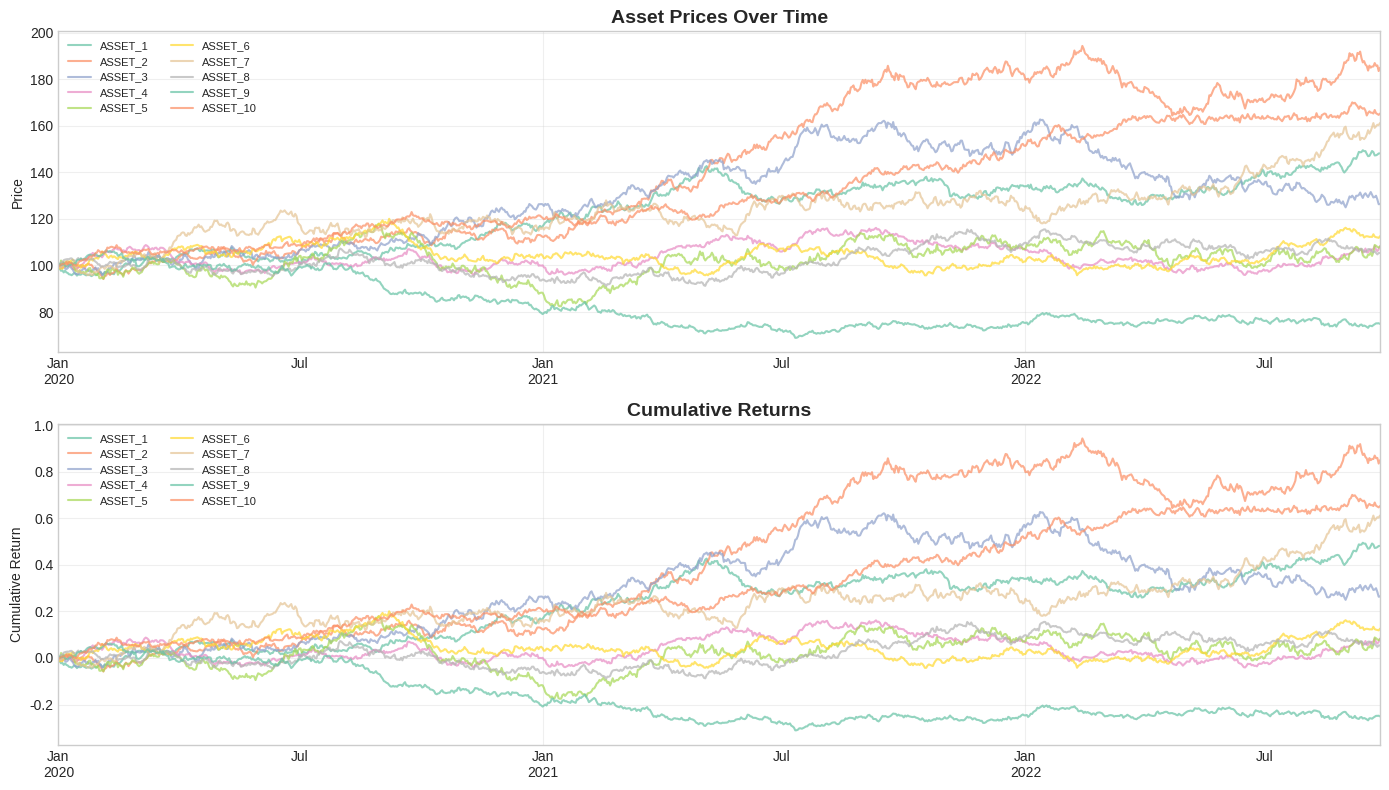
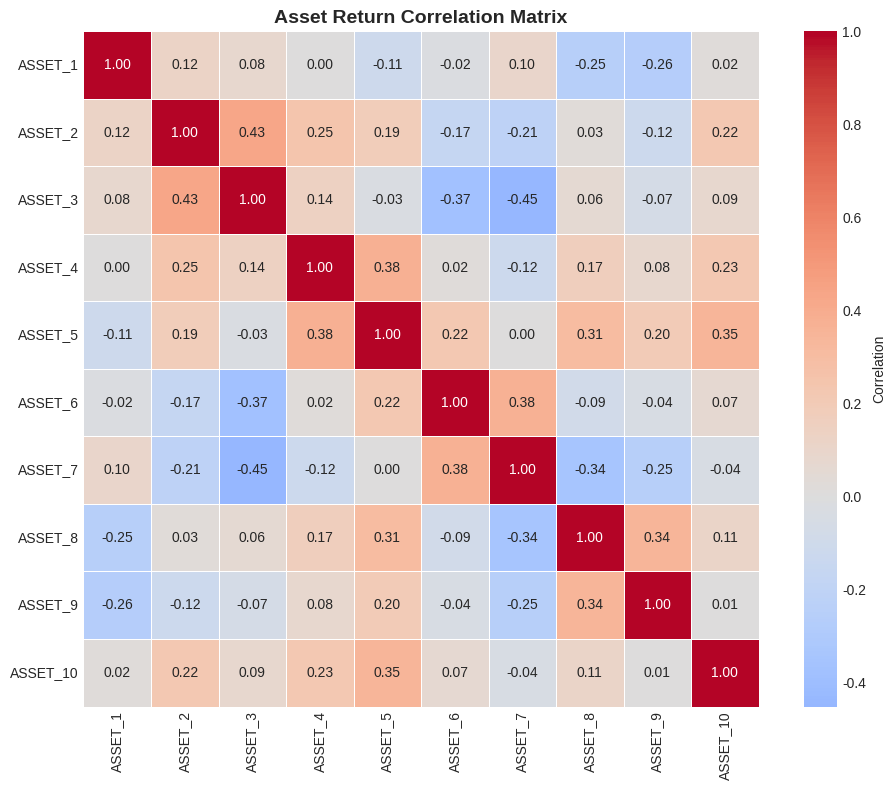
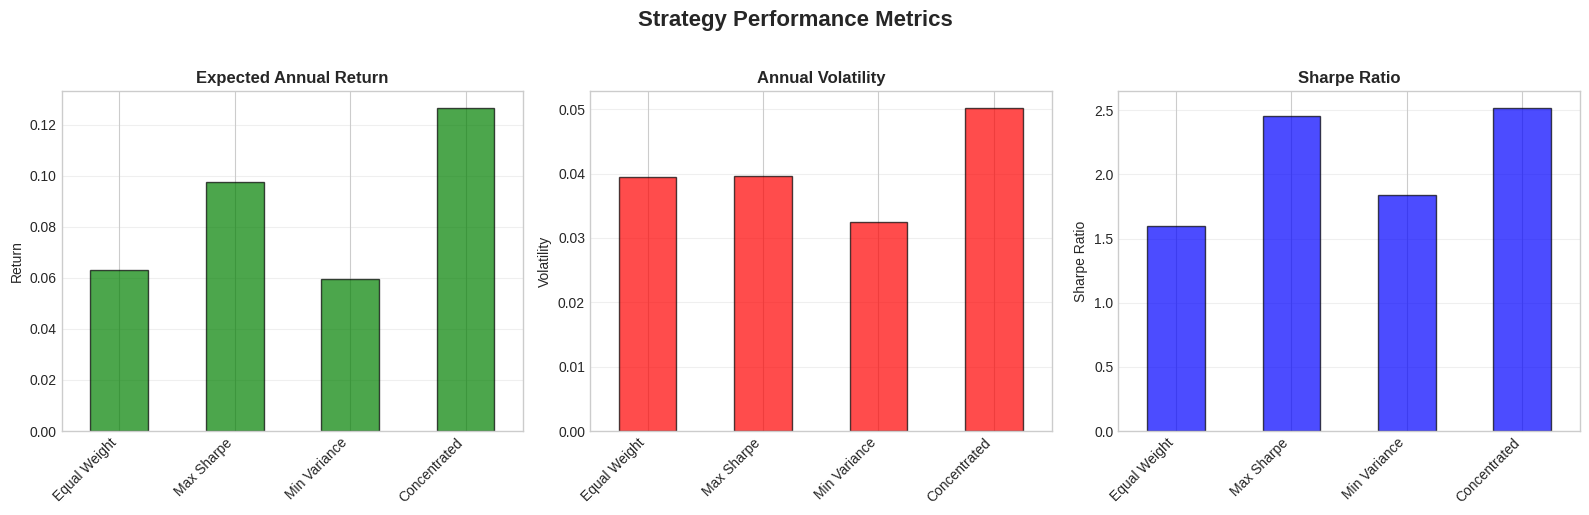
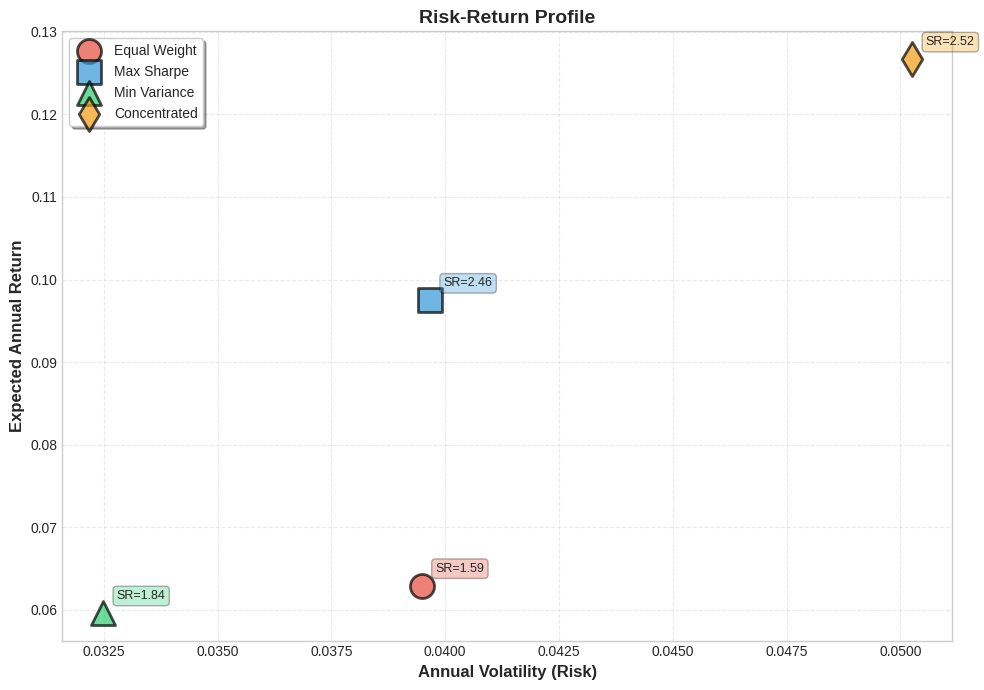
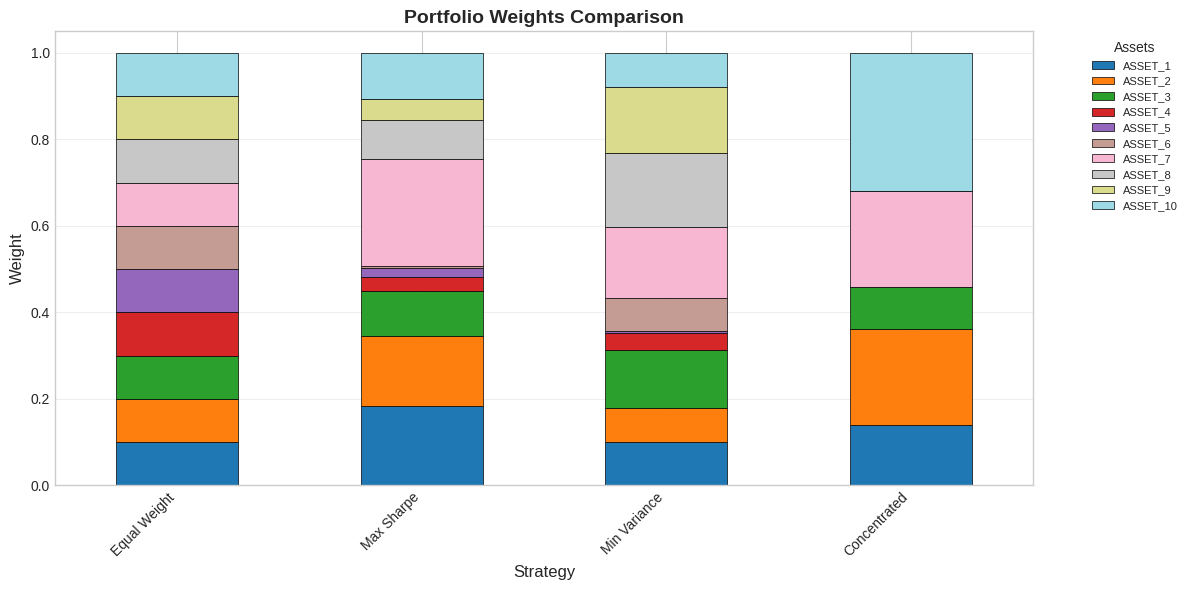

Write the Python code that produced these figures, in order.
import sys
sys.path.append('..')

import numpy as np
import pandas as pd
import matplotlib.pyplot as plt
import seaborn as sns

# Set random seed for reproducibility
np.random.seed(42)

# Configure plotting
plt.style.use('seaborn-v0_8-whitegrid')
sns.set_palette('Set2')
%matplotlib inline

print("✓ Setup complete!")

# Parameters
n_assets = 10
n_days = 1000
tickers = [f'ASSET_{i+1}' for i in range(n_assets)]

# Generate factor-based returns
n_factors = 3
factor_loadings = np.random.randn(n_assets, n_factors) * 0.3
factor_returns = np.random.randn(n_days, n_factors) * 0.01
idiosyncratic_returns = np.random.randn(n_days, n_assets) * 0.005

# Combined returns with positive drift
drift = np.random.uniform(0.0001, 0.0005, n_assets)
returns_matrix = factor_returns @ factor_loadings.T + idiosyncratic_returns + drift

# Create DataFrame
dates = pd.date_range('2020-01-01', periods=n_days, freq='D')
returns = pd.DataFrame(returns_matrix, index=dates, columns=tickers)

# Generate prices
prices = (1 + returns).cumprod() * 100

print(f"Generated {n_assets} assets with {n_days} daily observations")
print(f"Date range: {dates[0].date()} to {dates[-1].date()}")

# Display sample
returns.head()

# Price evolution
fig, axes = plt.subplots(2, 1, figsize=(14, 8))

# Plot prices
prices.plot(ax=axes[0], linewidth=1.5, alpha=0.7)
axes[0].set_title('Asset Prices Over Time', fontsize=14, fontweight='bold')
axes[0].set_ylabel('Price')
axes[0].legend(loc='upper left', ncol=2, fontsize=8)
axes[0].grid(True, alpha=0.3)

# Plot cumulative returns
cumulative_returns = (1 + returns).cumprod() - 1
cumulative_returns.plot(ax=axes[1], linewidth=1.5, alpha=0.7)
axes[1].set_title('Cumulative Returns', fontsize=14, fontweight='bold')
axes[1].set_ylabel('Cumulative Return')
axes[1].legend(loc='upper left', ncol=2, fontsize=8)
axes[1].grid(True, alpha=0.3)

plt.tight_layout()
plt.show()

# Compute statistics
annual_returns = returns.mean() * 252
annual_volatility = returns.std() * np.sqrt(252)
sharpe_ratios = annual_returns / annual_volatility

# Summary statistics
summary_stats = pd.DataFrame({
    'Annual Return': annual_returns,
    'Annual Volatility': annual_volatility,
    'Sharpe Ratio': sharpe_ratios
})

print("Asset Statistics:")
print(summary_stats.round(4))
print(f"\nAverage Sharpe Ratio: {sharpe_ratios.mean():.3f}")

# Correlation analysis
correlation_matrix = returns.corr()

fig, ax = plt.subplots(figsize=(10, 8))
sns.heatmap(correlation_matrix, annot=True, fmt='.2f', cmap='coolwarm', 
            center=0, square=True, linewidths=0.5, ax=ax,
            cbar_kws={'label': 'Correlation'})
ax.set_title('Asset Return Correlation Matrix', fontsize=14, fontweight='bold')
plt.tight_layout()
plt.show()

print(f"Average correlation: {correlation_matrix.values[np.triu_indices_from(correlation_matrix.values, k=1)].mean():.3f}")

# Covariance matrix (annualized)
cov_matrix = returns.cov() * 252

# Portfolio evaluation function
def evaluate_portfolio(weights, returns, cov_matrix):
    """Calculate portfolio metrics."""
    port_return = (weights * returns).sum()
    port_vol = np.sqrt(weights.values @ cov_matrix.values @ weights.values)
    sharpe = port_return / port_vol if port_vol > 0 else 0
    n_assets = (weights > 1e-4).sum()
    
    return {
        'return': port_return,
        'volatility': port_vol,
        'sharpe': sharpe,
        'n_assets': n_assets
    }

equal_weights = pd.Series(1.0 / n_assets, index=tickers)
equal_metrics = evaluate_portfolio(equal_weights, annual_returns, cov_matrix)

print("Equal Weight Portfolio:")
print(f"  Expected Return: {equal_metrics['return']:.2%}")
print(f"  Volatility: {equal_metrics['volatility']:.2%}")
print(f"  Sharpe Ratio: {equal_metrics['sharpe']:.3f}")

# Random search for maximum Sharpe ratio
best_sharpe = -np.inf
best_weights = None

for _ in range(10000):
    w = np.random.dirichlet(np.ones(n_assets))
    port_return = (w * annual_returns.values).sum()
    port_vol = np.sqrt(w @ cov_matrix.values @ w)
    sharpe = port_return / port_vol if port_vol > 0 else 0
    
    if sharpe > best_sharpe:
        best_sharpe = sharpe
        best_weights = w

max_sharpe_weights = pd.Series(best_weights, index=tickers)
max_sharpe_metrics = evaluate_portfolio(max_sharpe_weights, annual_returns, cov_matrix)

print("Maximum Sharpe Portfolio:")
print(f"  Expected Return: {max_sharpe_metrics['return']:.2%}")
print(f"  Volatility: {max_sharpe_metrics['volatility']:.2%}")
print(f"  Sharpe Ratio: {max_sharpe_metrics['sharpe']:.3f}")
print(f"\nTop 5 holdings:")
print(max_sharpe_weights.nlargest(5).round(4))

# Random search for minimum variance
min_var = np.inf
min_var_weights = None

for _ in range(10000):
    w = np.random.dirichlet(np.ones(n_assets))
    port_var = w @ cov_matrix.values @ w
    
    if port_var < min_var:
        min_var = port_var
        min_var_weights = w

min_variance_weights = pd.Series(min_var_weights, index=tickers)
min_var_metrics = evaluate_portfolio(min_variance_weights, annual_returns, cov_matrix)

print("Minimum Variance Portfolio:")
print(f"  Expected Return: {min_var_metrics['return']:.2%}")
print(f"  Volatility: {min_var_metrics['volatility']:.2%}")
print(f"  Sharpe Ratio: {min_var_metrics['sharpe']:.3f}")
print(f"\nTop 5 holdings:")
print(min_variance_weights.nlargest(5).round(4))

# Select top 5 assets by Sharpe ratio
max_assets = 5
top_assets = sharpe_ratios.nlargest(max_assets).index

# Optimize within selected assets
best_sharpe_concentrated = -np.inf
best_concentrated = None

for _ in range(10000):
    w = np.zeros(n_assets)
    top_indices = [tickers.index(t) for t in top_assets]
    w[top_indices] = np.random.dirichlet(np.ones(max_assets))
    
    port_return = (w * annual_returns.values).sum()
    port_vol = np.sqrt(w @ cov_matrix.values @ w)
    sharpe = port_return / port_vol if port_vol > 0 else 0
    
    if sharpe > best_sharpe_concentrated:
        best_sharpe_concentrated = sharpe
        best_concentrated = w

concentrated_weights = pd.Series(best_concentrated, index=tickers)
concentrated_metrics = evaluate_portfolio(concentrated_weights, annual_returns, cov_matrix)

print(f"Concentrated Portfolio ({max_assets} assets):")
print(f"  Expected Return: {concentrated_metrics['return']:.2%}")
print(f"  Volatility: {concentrated_metrics['volatility']:.2%}")
print(f"  Sharpe Ratio: {concentrated_metrics['sharpe']:.3f}")
print(f"\nHoldings:")
print(concentrated_weights[concentrated_weights > 1e-4].round(4))

# Compile results
results = {
    'Equal Weight': equal_metrics,
    'Max Sharpe': max_sharpe_metrics,
    'Min Variance': min_var_metrics,
    'Concentrated': concentrated_metrics
}

comparison_df = pd.DataFrame(results).T
comparison_df.columns = ['Return', 'Volatility', 'Sharpe Ratio', 'N Assets']

print("\n" + "="*70)
print("PORTFOLIO COMPARISON")
print("="*70)
print(comparison_df.round(4))
print("="*70)

# Visualize comparison
fig, axes = plt.subplots(1, 3, figsize=(16, 5))

# Returns
comparison_df['Return'].plot(kind='bar', ax=axes[0], color='green', alpha=0.7, edgecolor='black')
axes[0].set_title('Expected Annual Return', fontweight='bold', fontsize=12)
axes[0].set_ylabel('Return')
axes[0].set_xticklabels(axes[0].get_xticklabels(), rotation=45, ha='right')
axes[0].grid(True, alpha=0.3, axis='y')

# Volatility
comparison_df['Volatility'].plot(kind='bar', ax=axes[1], color='red', alpha=0.7, edgecolor='black')
axes[1].set_title('Annual Volatility', fontweight='bold', fontsize=12)
axes[1].set_ylabel('Volatility')
axes[1].set_xticklabels(axes[1].get_xticklabels(), rotation=45, ha='right')
axes[1].grid(True, alpha=0.3, axis='y')

# Sharpe Ratio
comparison_df['Sharpe Ratio'].plot(kind='bar', ax=axes[2], color='blue', alpha=0.7, edgecolor='black')
axes[2].set_title('Sharpe Ratio', fontweight='bold', fontsize=12)
axes[2].set_ylabel('Sharpe Ratio')
axes[2].set_xticklabels(axes[2].get_xticklabels(), rotation=45, ha='right')
axes[2].grid(True, alpha=0.3, axis='y')

plt.suptitle('Strategy Performance Metrics', fontsize=16, fontweight='bold', y=1.02)
plt.tight_layout()
plt.show()

# Risk-Return scatter
fig, ax = plt.subplots(figsize=(10, 7))

colors_map = {'Equal Weight': '#e74c3c', 'Max Sharpe': '#3498db', 
              'Min Variance': '#2ecc71', 'Concentrated': '#f39c12'}
markers_map = {'Equal Weight': 'o', 'Max Sharpe': 's', 
               'Min Variance': '^', 'Concentrated': 'd'}

for strategy in comparison_df.index:
    vol = comparison_df.loc[strategy, 'Volatility']
    ret = comparison_df.loc[strategy, 'Return']
    sharpe = comparison_df.loc[strategy, 'Sharpe Ratio']
    
    ax.scatter(vol, ret, s=300, alpha=0.7, label=strategy,
              color=colors_map[strategy], marker=markers_map[strategy],
              edgecolors='black', linewidths=2)
    
    ax.annotate(f'SR={sharpe:.2f}',
               xy=(vol, ret), xytext=(10, 10),
               textcoords='offset points', fontsize=9,
               bbox=dict(boxstyle='round,pad=0.3', facecolor=colors_map[strategy], alpha=0.3))

ax.set_xlabel('Annual Volatility (Risk)', fontsize=12, fontweight='bold')
ax.set_ylabel('Expected Annual Return', fontsize=12, fontweight='bold')
ax.set_title('Risk-Return Profile', fontsize=14, fontweight='bold')
ax.legend(loc='best', frameon=True, fontsize=10, shadow=True)
ax.grid(True, alpha=0.4, linestyle='--')

plt.tight_layout()
plt.show()

# Create weights DataFrame
weights_df = pd.DataFrame({
    'Equal Weight': equal_weights,
    'Max Sharpe': max_sharpe_weights,
    'Min Variance': min_variance_weights,
    'Concentrated': concentrated_weights
})

# Stacked bar chart
fig, ax = plt.subplots(figsize=(12, 6))
weights_df.T.plot(kind='bar', stacked=True, ax=ax, 
                   colormap='tab20', edgecolor='black', linewidth=0.5)
ax.set_title('Portfolio Weights Comparison', fontsize=14, fontweight='bold')
ax.set_ylabel('Weight', fontsize=12)
ax.set_xlabel('Strategy', fontsize=12)
ax.set_xticklabels(ax.get_xticklabels(), rotation=45, ha='right')
ax.legend(title='Assets', bbox_to_anchor=(1.05, 1), loc='upper left', fontsize=8)
ax.grid(True, alpha=0.3, axis='y')
plt.tight_layout()
plt.show()